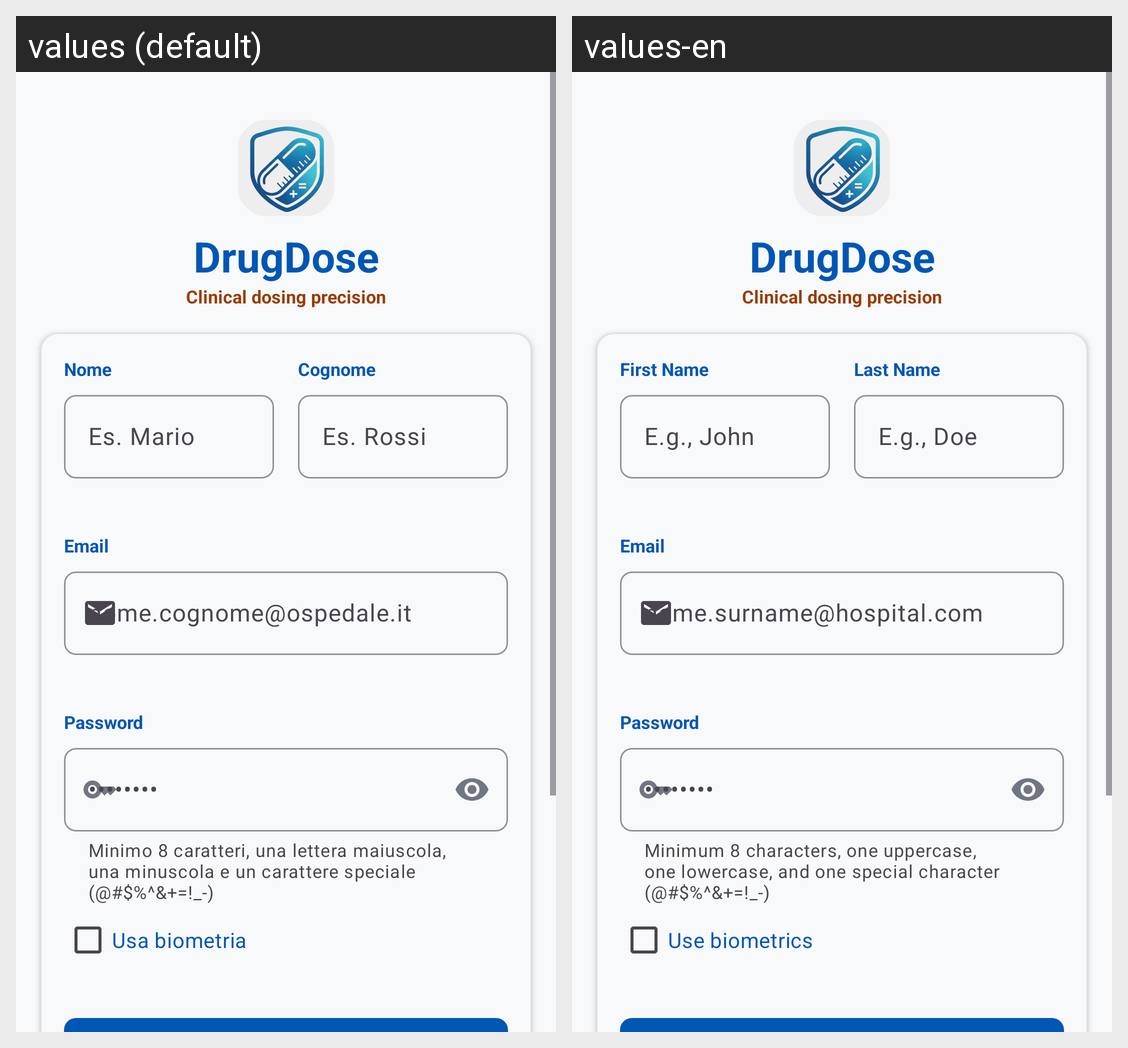

Here is an Android app screen in its default locale and in the app's own translations. Write out the translated-string differences for the strings that appear on this screen.
Android screen res/layout/activity_register.xml rendered under 2 locales, left to right: values (default), values-en. Device: Nexus 5 (rendered at 1080×1920; each locale shown at half size, 540×960, under a caption strip naming it); theme Theme.DrugDose.
Strings drawn on this screen, with the default value and each locale's value (text and hints the layout hard-codes, and strings that could not be matched under every locale, appear in the picture but are not listed):

app_name
  values: DrugDose
  values-en: DrugDose

slogan
  values: Clinical dosing precision
  values-en: Clinical dosing precision

nome
  values: Nome
  values-en: First Name

es_nome
  values: Es. Mario
  values-en: E.g., John

cognome
  values: Cognome
  values-en: Last Name

es_cognome
  values: Es. Rossi
  values-en: E.g., Doe

email
  values: Email
  values-en: Email

mail_esempio
  values: nome.cognome@ospedale.it
  values-en: name.surname@hospital.com

password
  values: Password
  values-en: Password

helper_password
  values: Minimo 8 caratteri, una lettera maiuscola, una minuscola e un carattere speciale (@#$%^&+=!_-)
  values-en: Minimum 8 characters, one uppercase, one lowercase, and one special character (@#$%^&+=!_-)

password_esempio
  values: ••••••••
  values-en: ••••••••

usa_biometria
  values: Usa biometria
  values-en: Use biometrics
